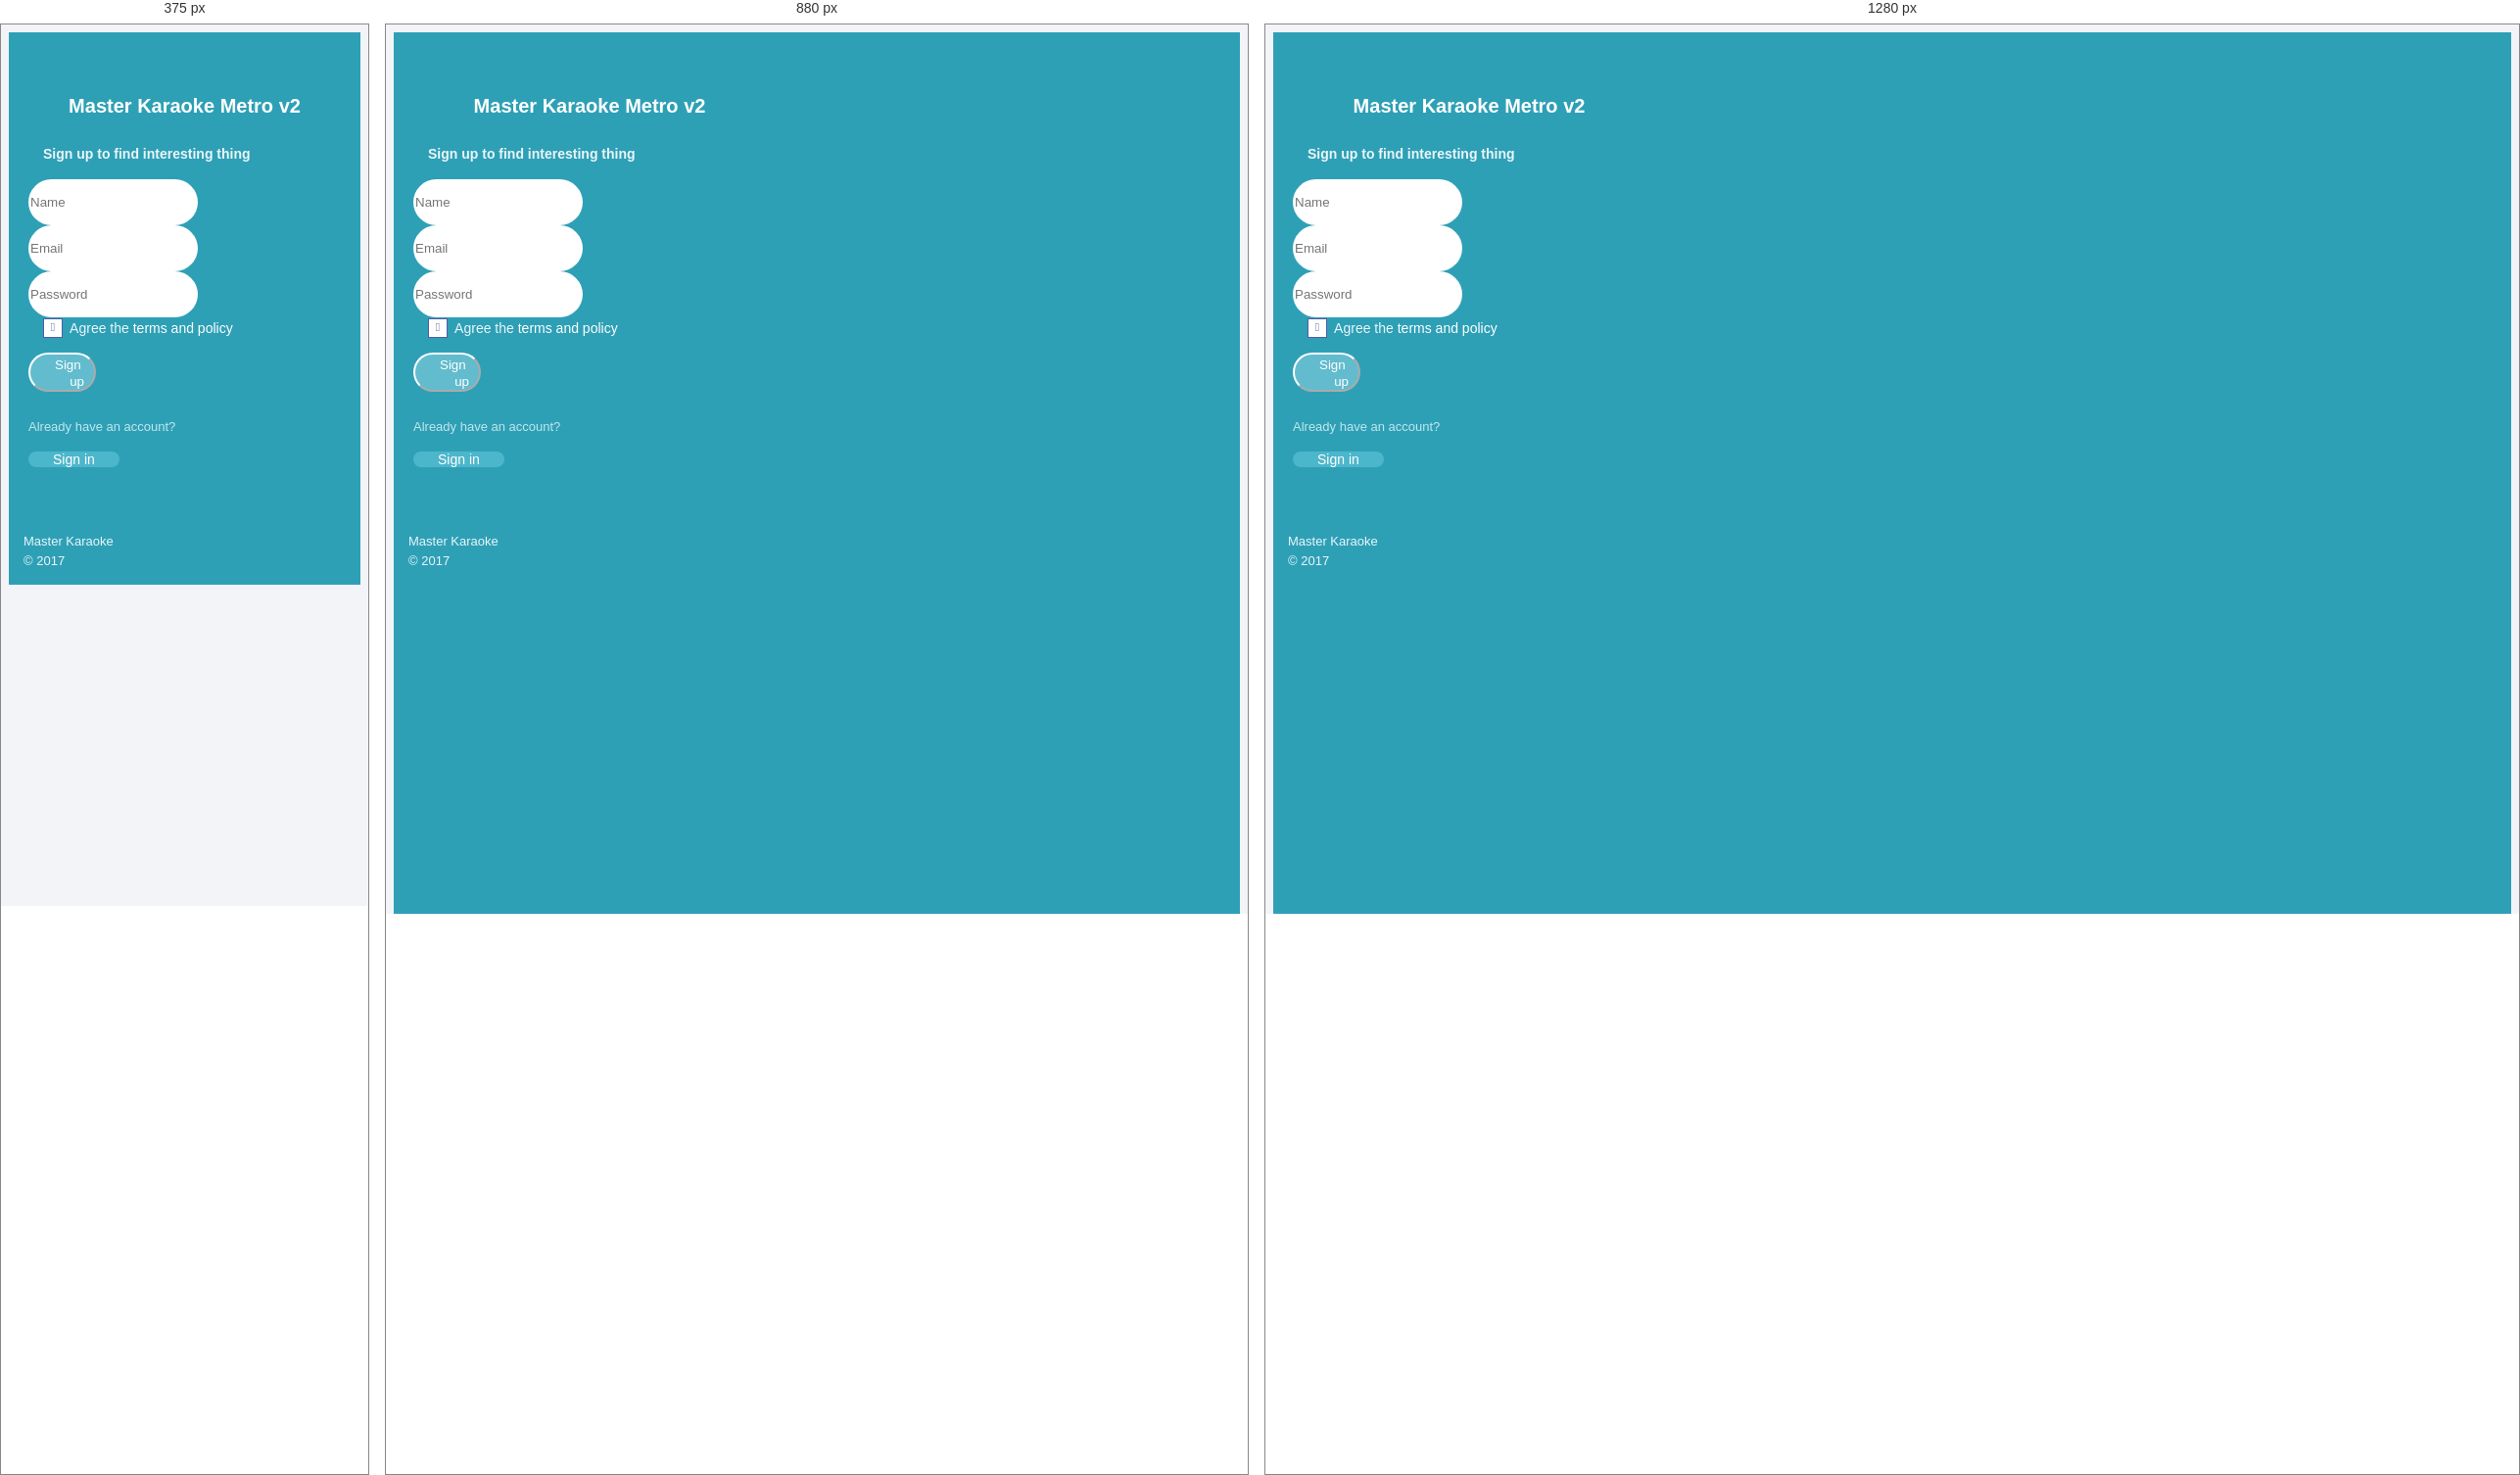
Rendered at 375 px, 880 px and 1280 px, left to right.

<!-- file: signup.html -->
<!DOCTYPE html>
<html lang="en" class="app">
<head>  
  <meta charset="utf-8" />
  <title>Metro New | Smart Karaoke Skin</title>
  <meta name="viewport" content="width=device-width, initial-scale=1, maximum-scale=1" />
  <link rel="stylesheet" href="js/jPlayer/jplayer.flat.css" type="text/css" />
  <link rel="stylesheet" href="css/bootstrap.css" type="text/css" />
  <link rel="stylesheet" href="css/animate.css" type="text/css" />
  <link rel="stylesheet" href="css/font-awesome.min.css" type="text/css" />
  <link rel="stylesheet" href="css/simple-line-icons.css" type="text/css" />
  <link rel="stylesheet" href="css/font.css" type="text/css" />
  <link rel="stylesheet" href="css/app.css" type="text/css" /> 
  <link rel="stylesheet" href="css/custom.css" type="text/css" />
  <link rel="stylesheet" href="css/custom-responsive.css" type="text/css" />  
    <!--[if lt IE 9]>
    <script src="js/ie/html5shiv.js"></script>
    <script src="js/ie/respond.min.js"></script>
    <script src="js/ie/excanvas.js"></script>
  <![endif]-->
</head>
<body class="bg-info dker">
  <section id="content" class="m-t-lg wrapper-md animated fadeInDown">
    <div class="container aside-xl">
      <a class="navbar-brand block" href="index.php"><span class="h1 font-bold">Master Karaoke Metro v2</span></a>
      <section class="m-b-lg">
        <header class="wrapper text-center">
          <strong>Sign up to find interesting thing</strong>
        </header>
        <form action="index-login.php">
          <div class="form-group">
            <input placeholder="Name" class="form-control rounded input-lg text-center no-border">
          </div>
          <div class="form-group">
            <input type="email" placeholder="Email" class="form-control rounded input-lg text-center no-border">
          </div>
          <div class="form-group">
             <input type="password" placeholder="Password" class="form-control rounded input-lg text-center no-border">
          </div>
          <div class="checkbox i-checks m-b">
            <label class="m-l">
              <input type="checkbox" checked=""><i></i> Agree the <a href="#">terms and policy</a>
            </label>
          </div>
          <button type="submit" class="btn btn-lg btn-warning lt b-white b-2x btn-block btn-rounded"><i class="icon-arrow-right pull-right"></i><span class="m-r-n-lg">Sign up</span></button>
          <div class="line line-dashed"></div>
          <p class="text-muted text-center"><small>Already have an account?</small></p>
          <a href="signin.html" class="btn btn-lg btn-info btn-block btn-rounded">Sign in</a>
        </form>
      </section>
    </div>
  </section>
  <!-- footer -->
  <footer id="footer">
    <div class="text-center padder clearfix">
      <p>
        <small>Master Karaoke<br>&copy; 2017</small>
      </p>
    </div>
  </footer>
  <!-- / footer -->
  <script src="js/jquery.min.js"></script>
  <!-- Bootstrap -->
  <script src="js/bootstrap.js"></script>
  <!-- App -->
  <script src="js/app.js"></script>  
  <script src="js/slimscroll/jquery.slimscroll.min.js"></script>
  <script src="js/app.plugin.js"></script>
</body>
</html>

/* @media block from app.css */
@media (min-width: 768px) {
  body.container {
    -webkit-box-shadow: 0 3px 60px rgba(0,0,0,0.3);
    box-shadow: 0 3px 60px rgba(0,0,0,0.3);
    border-left: 1px solid #cbd5dd;
    border-right: 1px solid #cbd5dd;
  }
  .app,
  .app body {
    height: 100%;
    overflow: hidden;
  }
  .app .hbox.stretch {
    height: 100%;
  }
  .app .vbox > section,
  .app .vbox > footer {
    position: absolute;
  }
  .app .vbox.flex > section > section {
    overflow: auto;
  }
  .hbox {
    display: table;
    table-layout: fixed;
    border-spacing: 0;
    width: 100%;
  }
  .hbox > aside,
  .hbox > section {
    display: table-cell;
    vertical-align: top;
    height: 100%;
    float: none;
  }
  .hbox > aside.show,
  .hbox > aside.hidden-sm,
  .hbox > section.show,
  .hbox > section.hidden-sm {
    display: table-cell !important;
  }
  .vbox {
    display: table;
    border-spacing: 0;
    position: relative;
    height: 100%;
    width: 100%;
  }
  .vbox > section,
  .vbox > footer {
    top: 0;
    bottom: 0;
    width: 100%;
  }
  .vbox > header ~ section {
    top: 90px;
  }
  .vbox > header.header-md ~ section {
    top: 100px;
  }
  .vbox > section.w-f {
    bottom: 50px;
  }
  .vbox > section.w-f-md {
    bottom: 60px;
  }
  .vbox > footer {
    top: auto;
    z-index: 1000;
  }
  .vbox.flex > header,
  .vbox.flex > section,
  .vbox.flex > footer {
    position: inherit;
  }
  .vbox.flex > section {
    display: table-row;
    height: 100%;
  }
  .vbox.flex > section > section {
    position: relative;
    height: 100%;
    -webkit-overflow-scrolling: touch;
  }
  .ie .vbox.flex > section > section {
    display: table-cell;
  }
  .vbox.flex > section > section > section {
    position: absolute;
    top: 0;
    bottom: 0;
    left: 0;
    right: 0;
  }
  .aside-xs {
    width: 60px;
  }
  .aside-sm {
    width: 150px;
  }
  .aside {
    width: 200px;
  }
  .aside-md {
    width: 240px;
  }
  .aside-lg {
    width: 300px;
  }
  .aside-xl {
    width: 360px;
  }
  .aside-xxl {
    width: 480px;
  }
  .header-md {
    min-height: 60px;
  }
  .header-md .navbar-form {
    margin-top: 15px;
    margin-bottom: 15px;
  }
  .footer-md {
    min-height: 60px;
  }
  .scrollable {
    -webkit-overflow-scrolling: touch;
  }
  ::-webkit-scrollbar {
    width: 10px;
    height: 10px;
  }
  ::-webkit-scrollbar-thumb {
    background-color: rgba(50,50,50,0.25);
    border: 2px solid transparent;
    border-radius: 10px;
    background-clip: padding-box;
  }
  ::-webkit-scrollbar-thumb:hover {
    background-color: rgba(50,50,50,0.5);
  }
  ::-webkit-scrollbar-track {
    background-color: rgba(50,50,50,0.05);
  }
}

/* @media block from app.css */
@media (min-width: 768px) {
  .visible-nav-xs {
    display: none;
  }
  .nav-xs {
    width: 70px;
  }
  .nav-xs .slimScrollDiv,
  .nav-xs .slim-scroll {
    overflow: visible !important;
  }
  .nav-xs .slimScrollBar,
  .nav-xs .slimScrollRail {
    display: none !important;
  }
  .nav-xs .scrollable {
    overflow: visible;
  }
  .nav-xs .nav-primary > ul > li > a {
    position: relative;
    padding: 0;
    font-size: 11px;
    text-align: center;
    height: 50px;
    overflow-y: hidden;
    border: none;
  }
  .nav-xs .nav-primary > ul > li > a span {
    display: table-cell;
    vertical-align: middle;
    height: 50px;
    width: 70px;
    padding: 0 5px;
  }
  .nav-xs .nav-primary > ul > li > a span.pull-right {
    display: none !important;
  }
  .nav-xs .nav-primary > ul > li > a i {
    width: auto;
    float: none;
    display: block;
    font-size: 16px;
    margin: 0;
    line-height: 50px;
    border: none !important;
    -webkit-transition: margin-top 0.2s;
    transition: margin-top 0.2s;
  }
  .nav-xs .nav-primary > ul > li > a i b {
    left: 0 !important;
  }
  .nav-xs .nav-primary > ul > li > a .badge {
    position: absolute;
    right: 10px;
    top: 4px;
    z-index: 3;
  }
  .nav-xs .nav-primary > ul > li:hover > a i,
  .nav-xs .nav-primary > ul > li:focus > a i,
  .nav-xs .nav-primary > ul > li:active > a i,
  .nav-xs .nav-primary > ul > li.active > a i {
    margin-top: -50px;
  }
  .nav-xs .nav-primary > ul ul {
    display: none !important;
    position: absolute;
    left: 100%;
    top: 0;
    z-index: 1050;
    width: 220px;
    -webkit-box-shadow: 0 2px 6px rgba(0,0,0,0.1);
    box-shadow: 0 2px 6px rgba(0,0,0,0.1);
  }
  .nav-xs .nav-primary li:hover > ul,
  .nav-xs .nav-primary li:focus > ul,
  .nav-xs .nav-primary li:active > ul {
    display: block !important;
  }
  .nav-xs.nav-xs-right .nav-primary > ul ul {
    left: auto;
    right: 100%;
  }
  .nav-xs > .vbox > .header,
  .nav-xs > .vbox > .footer {
    padding: 0 20px;
  }
  .nav-xs .hidden-nav-xs {
    display: none;
  }
  .nav-xs .visible-nav-xs {
    display: inherit;
  }
  .nav-xs .text-center-nav-xs {
    text-align: center;
  }
  .nav-xs .nav-user {
    padding-left: 0;
    padding-right: 0;
  }
  .nav-xs .nav-user .avatar {
    float: none !important;
    margin-right: 0;
  }
  .nav-xs .nav-user .dropdown > a {
    display: block;
    text-align: center;
  }
  .nav-xs .navbar-header {
    float: none;
  }
  .nav-xs .navbar-brand {
    display: block;
    padding: 0;
  }
  .nav-xs .navbar-brand img {
    margin-right: 0;
  }
  .nav-xs .navbar {
    padding: 0;
  }
  .header-md .navbar-brand {
    line-height: 60px;
  }
  .header-md .navbar-brand img {
    max-height: 30px;
  }
  .header-md .navbar-nav > li > a {
    padding: 28px;
  }
}

/* @media block from app.css */
@media (max-width: 767px) {
  .navbar-fixed-top-xs {
    position: fixed !important;
    left: 0;
    width: 100%;
    z-index: 1100;
  }
  .navbar-fixed-top-xs + * {
    padding-top: 50px !important;
  }
  .nav-bar-fixed-bottom {
    position: fixed;
    left: 0;
    bottom: 0;
    width: 100%;
    z-index: 1100;
  }
  html,
  body {
    overflow-x: hidden;
    min-height: 100%;
  }
  .open,
  .open body {
    height: 100%;
  }
  .nav-primary .dropdown-menu {
    position: relative;
    float: none;
    left: 0;
    margin-left: 0;
    padding: 0;
  }
  .nav-primary .dropdown-menu a {
    padding: 15px;
    border-bottom: 1px solid #eee;
  }
  .nav-primary .dropdown-menu li:last-child a {
    border-bottom: none;
  }
  .navbar-header {
    text-align: center;
  }
  .nav-user {
    margin: 0;
    padding: 15px;
  }
  .nav-user.open {
    display: inherit !important;
  }
  .nav-user .dropdown-menu {
    display: block;
    position: static;
    float: none;
  }
  .nav-user .dropdown > a {
    display: block;
    text-align: center;
    font-size: 18px;
    padding-bottom: 10px;
  }
  .nav-user .avatar {
    width: 160px !important;
    float: none !important;
    display: block;
    margin: 20px auto;
    padding: 5px;
    background-color: rgba(255,255,255,0.1);
    position: relative;
  }
  .nav-user .avatar:before {
    content: "";
    position: absolute;
    left: 5px;
    right: 5px;
    bottom: 5px;
    top: 5px;
    border: 4px solid #fff;
    border-radius: 500px;
  }
  .nav-off-screen {
    display: block !important;
    position: absolute;
    left: 0;
    top: 0px;
    bottom: 0;
    width: 75%;
    visibility: visible;
    overflow-x: hidden;
    overflow-y: auto;
    -webkit-overflow-scrolling: touch;
  }
  .nav-off-screen .nav-primary {
    display: block !important;
  }
  .nav-off-screen .navbar-fixed-top-xs {
    width: 75%;
  }
  .nav-off-screen.push-right .navbar-fixed-top-xs {
    left: 25%;
  }
  .nav-off-screen.push-right {
    left: auto;
    right: 0;
  }
  .nav-off-screen.push-right + * {
    -webkit-transform: translate3d(-75%,0px,0px);
    transform: translate3d(-75%,0px,0px);
  }
  .nav-off-screen + * {
    background-color: #f2f4f8;
    -webkit-transition: -webkit-transform 0.2s ease-in-out;
    -moz-transition: -moz-transform 0.2s ease-in-out;
    -o-transition: -o-transform 0.2s ease-in-out;
    transition: transform 0.2s ease-in-out;
    -webkit-transition-delay: 0s;
    transition-delay: 0s;
    -webkit-transform: translate3d(0px,0px,0px);
    transform: translate3d(0px,0px,0px);
    -webkit-backface-visibility: hidden;
    -moz-backface-visibility: hidden;
    backface-visibility: hidden;
    -webkit-transform: translate3d(75%,0px,0px);
    transform: translate3d(75%,0px,0px);
    overflow: hidden;
    position: absolute;
    width: 100%;
    top: 0px;
    bottom: 0;
    left: 0;
    right: 0;
    z-index: 2;
  }
  .nav-off-screen + * .nav-off-screen-block {
    display: block !important;
    position: absolute;
    left: 0;
    right: 0;
    top: 0;
    bottom: 0;
    z-index: 1950;
  }
  .navbar + section .nav-off-screen {
    top: 50px;
  }
  .navbar + section .nav-off-screen + * {
    top: 50px;
  }
  .slimScrollDiv,
  .slim-scroll {
    overflow: visible !important;
    height: auto !important;
  }
  .slimScrollBar,
  .slimScrollRail {
    display: none !important;
  }
}

/* @media block from app.css */
@media screen and (min-width: 992px) {
  .col-lg-2-4 {
    width: 20.000%;
    float: left;
  }
}

/* @media block from app.css */
@media (max-width: 767px) {
  .shift {
    display: none !important;
  }
  .shift.in {
    display: block !important;
  }
  .row-2 [class*="col"] {
    width: 50%;
    float: left;
  }
  .row-2 .col-0 {
    clear: none;
  }
  .row-2 li:nth-child(odd) {
    clear: left;
    margin-left: 0;
  }
  .text-center-xs {
    text-align: center;
  }
  .text-left-xs {
    text-align: left;
  }
  .text-right-xs {
    text-align: right;
  }
  .pull-none-xs {
    float: none !important;
  }
  .dropdown-menu.pull-none-xs {
    left: 0;
  }
  .hidden-xs.show {
    display: inherit !important;
  }
  .wrapper-lg {
    padding: 15px;
  }
  .padder-lg {
    padding-left: 15px;
    padding-right: 15px;
  }
}

/* @media block from custom-responsive.css */
@media (min-width: 768px) {
  .header-md .navbar-nav > li > a {
    padding: 20px;
  }
  input.search-song {
  	min-width: 300px;
  }
  .vbox > header ~ section {
    top: 99px;
  }
  .vbox > header.header-md ~ section {
    top: 119px;
  } 
}

/* @media block from custom-responsive.css */
@media (max-width: 767px) {

  .ds-table {
      display: table-cell !important;
  } 
  .header {
    border-bottom: none !important;
  }
  footer.footer {
    position: fixed;
    bottom: 0;
  }
  .nav-user .avatar {
    display: inline-block;
  }
  .menus.open li {
      display: inline-block !important;
      width: auto;
  }
  .header-md .navbar-nav > li.menu > a {
    padding: 10px;
  }
  .aside a {
      color: #fff !important;
  }  
  .open, .open body {
      height: 100% !important;
      position: relative;
      min-height: auto !important;
  }
  .jp-controls > div  {
    width: auto;
  }
}